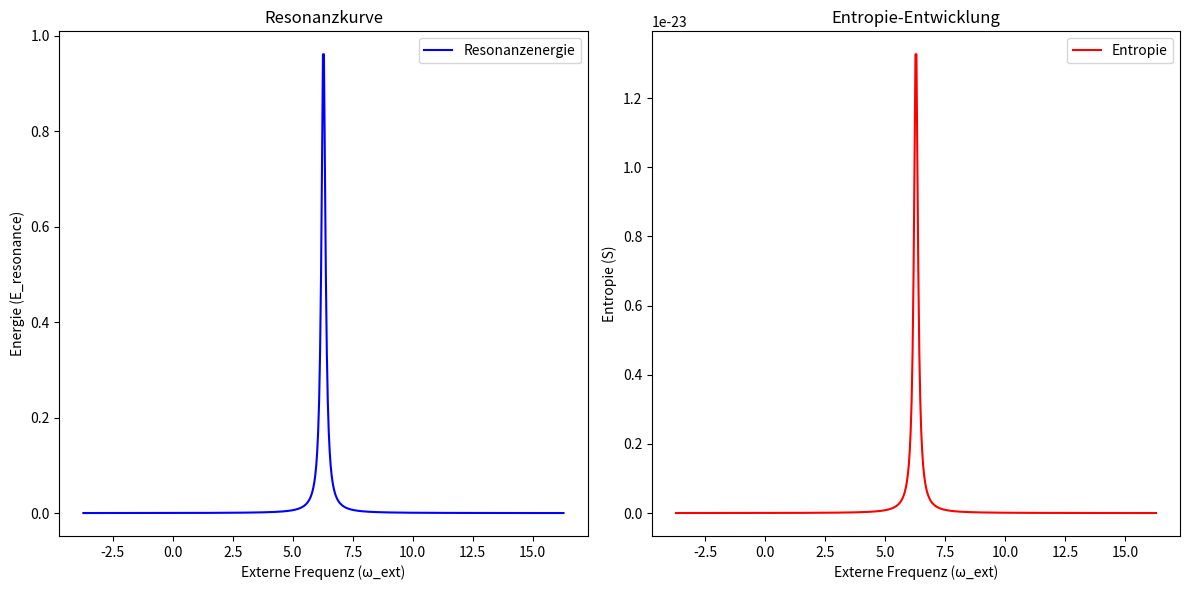

This chart was generated by the following Python code:
import numpy as np
import matplotlib.pyplot as plt

# Parameter
omega_0 = 2 * np.pi  # Eigenfrequenz des Systems
gamma = 0.1  # Dämpfung
A = 1  # Amplitude
k_B = 1.38e-23  # Boltzmann-Konstante
omega_ext = np.linspace(omega_0 - 10, omega_0 + 10, 500)  # Externe Frequenzen

# Resonanzenergie
E_resonance = A / (1 + ((omega_ext - omega_0) / gamma) ** 2)

# Entropie berechnen: Einfache Entropieberechnung (logarithmisch)
Omega = np.exp(E_resonance)  # Anzahl der Zustände als Funktion der Energie
S = k_B * np.log(Omega)

# Plot
fig, (ax1, ax2) = plt.subplots(1, 2, figsize=(12, 6))

# Plot der Resonanzenergie
ax1.plot(omega_ext, E_resonance, label="Resonanzenergie", color='b')
ax1.set_xlabel('Externe Frequenz (ω_ext)')
ax1.set_ylabel('Energie (E_resonance)')
ax1.set_title('Resonanzkurve')
ax1.legend()

# Plot der Entropie
ax2.plot(omega_ext, S, label="Entropie", color='r')
ax2.set_xlabel('Externe Frequenz (ω_ext)')
ax2.set_ylabel('Entropie (S)')
ax2.set_title('Entropie-Entwicklung')
ax2.legend()

plt.tight_layout()
plt.show()
